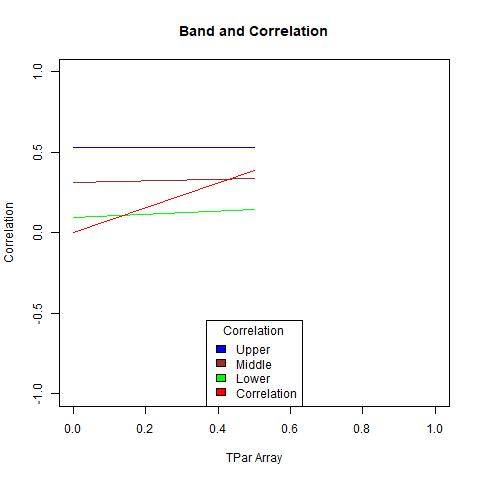

Data behind this chart, as committed beside it:
, X1, X2, middle, corArray
1, 0.09793, 0.5279, 0.3129, 0
2, 0.1423, 0.5329, 0.3376, 0.3898
